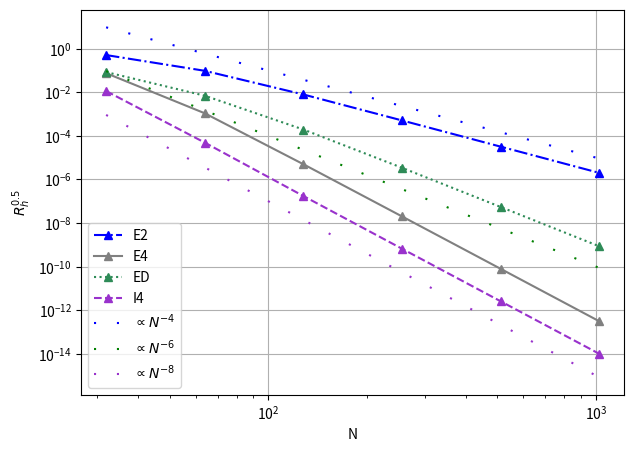

Reproduce this figure in Python. (Note: this script raises an exception after producing the figure.)
import matplotlib.pyplot as plt
import numpy as np


N = [32, 64, 128, 256, 512, 1024]
E_E2 = [0.508586, 0.096344, 0.007887, 0.000508, 0.0000318499, 0.0000019917578107]
E_E4 = [0.0750693758, 0.0010832376, 0.0000049695, 0.0000000200, 0.0000000000788115, 0.0000000000003084]
E_ED = [0.0842482943279914, 0.0069447411127837, 0.0001943319297496, 0.0000034119433961, 0.0000000542841410, 0.0000000008505934]
E_I4 = [0.0113350003994946, 0.0000488153468465, 0.0000001727436802, 0.0000000006573590, 0.0000000000025510, 0.0000000000000099]



plt.figure(figsize=(7, 5))

plt.loglog(N, E_E2, marker='^', linestyle="dashdot", color="blue", label='E2')
plt.loglog(N, E_E4, marker='^', color="gray", label='E4')
plt.loglog(N, E_ED, marker='^', linestyle="dotted", color="seaGreen", label='ED')
plt.loglog(N, E_I4, marker='^', linestyle="dashed", color="darkorchid", label='I4')


plt.plot(np.linspace(32, 1024, 100), 1e7*np.linspace(32, 1024, 100)**(-4), linestyle=(0, (1, 10)), color="blue", label=r'$\propto N^{-4}$')
plt.plot(np.linspace(32, 1024, 100), 1e8*np.linspace(32, 1024, 100)**(-6), linestyle=(0, (1, 10)), color="green", label=r'$\propto N^{-6}$')
plt.plot(np.linspace(32, 1024, 100), 1e9*np.linspace(32, 1024, 100)**(-8), linestyle=(0, (1, 10)), color="darkorchid", label=r'$\propto N^{-8}$')


plt.xlabel('N')
plt.ylabel(r'$R_h^{0.5}$')
plt.grid()
plt.legend()

plt.savefig("../graphs/error_order.pdf", bbox_inches='tight')
plt.show()